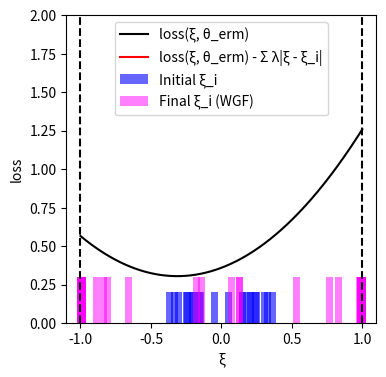

Here is the Python script that generated this plot:
import numpy as np
import matplotlib.pyplot as plt
from scipy.optimize import minimize

# --- Experiment Setup and Parameter Definitions ---
DIM_M = 10
DIM_N = 10
N_TRAIN_SAMPLES = 20
LAMBDA_VAL = 0.1
K_INNER_STEPS = 3000
INNER_STEP_SIZE = 0.0001
M_PARTICLES = 8
EPSILON = 0.5

# --- Generate a Fixed Problem Instance ---
# Use a fixed random seed for reproducibility
np.random.seed(219)
A0 = np.random.randn(DIM_M, DIM_N)
# Scale A1 to make the loss curve less steep
A1 = np.random.randn(DIM_M, DIM_N) * 0.4
b = np.random.randn(DIM_M)

# --- Data Generation Functions ---
def generate_training_data(n_samples):
    """
    Generates a training dataset perfectly symmetric around 0
    to ensure the resulting loss curve is minimized at xi=0.
    """
    if n_samples % 2 != 0:
        # Add a point at zero if an odd number of samples are requested
        positive_samples = np.random.uniform(0.0, 0.5, n_samples // 2)
        return np.concatenate([positive_samples, -positive_samples, [0]])
    else:
        positive_samples = np.random.uniform(0.001, 0.5, n_samples // 2)
        return np.concatenate([positive_samples, -positive_samples])

# --- Core Function Definitions (Vectorized) ---
def loss_function(theta, z):
    """Computes the loss function f_theta(z) for a single sample or a batch of samples z."""
    z = np.atleast_1d(z)
    A_z = A0[np.newaxis, :, :] + z[:, np.newaxis, np.newaxis] * A1[np.newaxis, :, :]
    residual = A_z @ theta - b[np.newaxis, :]
    loss = np.sum(residual**2, axis=1) / DIM_M
    return loss.squeeze()

def loss_grad_z(theta, z):
    """Computes the gradient of the loss function with respect to z, nabla_z f_theta(z)"""
    z = np.atleast_1d(z)
    A_z = A0[np.newaxis, :, :] + z[:, np.newaxis, np.newaxis] * A1[np.newaxis, :, :]
    residual = A_z @ theta - b[np.newaxis, :]
    grad_A_z = A1 @ theta
    grad = 2 * np.sum(residual * grad_A_z[np.newaxis, :], axis=1)
    return grad.squeeze()

# --- ERM (Empirical Risk Minimization) Implementation ---
def erm_objective_function(theta, xi_samples):
    """Calculates the ERM objective function value (average loss)."""
    return np.mean(loss_function(theta, xi_samples))

def solve_erm(xi_train_samples):
    """Solves the ERM problem using an optimizer."""
    initial_theta = np.zeros(DIM_N)
    result = minimize(
        erm_objective_function, initial_theta, args=(xi_train_samples,), method='BFGS')
    if not result.success:
        print("Warning: ERM optimization may not have converged.")
    return result.x

# --- Function to get WGF final particle distribution ---
def get_wgf_final_particles(xi_train_samples, theta):
    """Runs the WGF inner loop for a fixed theta to get the final particles."""
    num_train = len(xi_train_samples)
    # Initialize particles, M_PARTICLES for each initial training sample
    particles = np.tile(xi_train_samples[:, np.newaxis], (1, M_PARTICLES))

    def f_bar_grad_z(z, xi, current_theta):
        grad_f = loss_grad_z(current_theta, z)
        return grad_f - 2 * LAMBDA_VAL * (z - xi)

    # Run the inner loop to update particle positions
    for _ in range(K_INNER_STEPS):
        particles_flat = particles.flatten()
        xi_expanded = np.repeat(xi_train_samples, M_PARTICLES)
        
        grad = f_bar_grad_z(particles_flat, xi_expanded, theta)
        noise = np.random.normal(0, 1, size=particles_flat.shape)
        
        updated_particles_flat = particles_flat + INNER_STEP_SIZE * grad + np.sqrt(2 * INNER_STEP_SIZE * LAMBDA_VAL * EPSILON) * noise
        particles = updated_particles_flat.reshape(num_train, M_PARTICLES)
        particles = np.clip(particles, -1, 1) # Clip particles to be within the [-1, 1] range
        
    return particles.flatten()

# --- Main Execution Flow ---
if __name__ == '__main__':
    # 1. Generate training data
    xi_train = generate_training_data(N_TRAIN_SAMPLES)

    # 2. Solve for theta_erm by minimizing the empirical risk (as in the paper)
    print("Solving for theta_erm by minimizing the empirical risk...")
    theta_erm = solve_erm(xi_train)
    print("theta_erm solved.")

    # 3. Get the final particle distribution using the WGF method with theta_erm
    print("Calculating WGF final particle distribution...")
    final_particles_wgf = get_wgf_final_particles(xi_train, theta_erm)
    print("Particle distribution calculated.")

    # 4. Generate data required for plotting
    # xi range for plotting the curves
    xi_range = np.linspace(-1, 1, 400)
    
    # Calculate the black curve (loss)
    loss_values = loss_function(theta_erm, xi_range)
    
    # Calculate the penalty term for the red curve
    penalty_term = np.sum([LAMBDA_VAL * np.abs(xi_range - xi_i) for xi_i in xi_train], axis=0)
    red_curve_values = loss_values - penalty_term

    # --- Plotting ---
    print("Generating plot...")
    plt.figure(figsize=(4, 4)) # Set a square figure size

    # Plot the black and red curves
    plt.plot(xi_range, loss_values, 'k-', label='loss(ξ, θ_erm)')
    plt.plot(xi_range, red_curve_values, 'r-', label='loss(ξ, θ_erm) - Σ λ|ξ - ξ_i|')

    # The previous histogram bin width was (1 - (-1)) / 20 = 0.1.
    # The new width will be half of that.
    bar_width = 0.05

    # Plot the initial training data (blue bars centered at each xi)
    # Since all initial samples are weighted equally, they are plotted with a constant height.
    if len(xi_train) > 0:
        # We pass a single value for height, which matplotlib broadcasts to all bars.
        plt.bar(xi_train, 0.2, width=bar_width, color='blue', alpha=0.6, label='Initial ξ_i')
    else: # Handle case with no data
        plt.bar([], [], color='blue', alpha=0.6, label='Initial ξ_i')

    # Plot the final particle distribution (magenta bars centered at each particle)
    # The density of particles represents the distribution. Plotting them individually
    # with a constant height visually reflects this density.
    if len(final_particles_wgf) > 0:
        plt.bar(final_particles_wgf, 0.3, width=bar_width, color='magenta', alpha=0.5, label='Final ξ_i (WGF)')
    else: # Handle case with no data
         plt.bar([], [], color='magenta', alpha=0.5, label='Final ξ_i (WGF)')

    # Mark a point on the red curve at xi=0
    xi_zero_index = np.argmin(np.abs(xi_range - 0))
    plt.plot(0, red_curve_values[xi_zero_index], 'mo', markersize=5)

    # Add vertical dashed boundary lines
    plt.axvline(x=-1, color='k', linestyle='--')
    plt.axvline(x=1, color='k', linestyle='--')

    # Set labels and axis limits
    plt.xlabel('ξ')
    plt.ylabel('loss')
    plt.ylim(0, 2)
    plt.xlim(-1.1, 1.1)
    plt.legend()
    plt.grid(False) # Do not display grid
    
    # Save and show the plot
    plt.savefig('uncertainty_visualization.png', dpi=300)
    plt.show()
    print("Plot generated and saved as uncertainty_visualization.png.")

